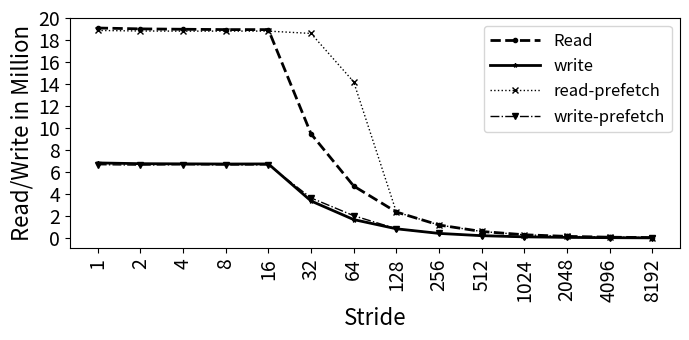

This figure's Python source:
import random
import matplotlib
import matplotlib.pyplot as plt
from matplotlib import style

import numpy as np
import matplotlib.patches as mpatches

#plt.rcdefaults()
fig, ax = plt.subplots()

fig.set_size_inches(7, 3.5)

#labels = ['Manaul', 'PAPI']
#traffic = [12.46, 18.75]

#stride = ['stride-1', 'stride-2', 'stride-4', 'stride-8', 'stride-16', 'stride-32', 'stride-64', 'stride-128', 'stride-256', 'stride-512', 'stride-1024', 'stride-2048', 'stride-4096', 'stride-8192']
stride = ['1', '2', '4', '8', '16', '32', '64', '128', '256', '512', '1024', '2048', '4096', '8192']

read=[19083795,19005683,18970043,18940397,18938589,9468337,4724431,2363247,1182735,594024,296881,149252,75072,37848]
write=[6824619,6755515,6740634,6725749,6734401,3368188,1676038,839272,420643,212602,106874,58650,31081,15670]

#with prefetch
read1=[18861923,18813995,18800278,18803630,18803353,18590975,14190254,2364840,1183868,594090,297740,149395,75338,37868]
write1=[6665144,6625435,6662691,6637524,6645248,3644694,2029784,839811,421381,212587,106996,58520,31292,15906]

read = np.array(read) / 1000000
write = np.array(write) / 1000000
write1 = np.array(write1) / 1000000
read1 = np.array(read1) / 1000000
x_pos = np.arange(len(stride))  # the label locations

#ax.barh(x_pos, read, hatch='....', color='white', edgecolor='black')
#rects1 = plt.bar(x, traffic, .8, hatch='....', color='white', edgecolor='black')

plt.plot(stride, read, marker='o', markersize=3,  color='black', linestyle='dashed', label="Read", linewidth=2)
plt.plot(stride, write, marker='*', markersize=3,  color='black', linestyle='solid', label="write", linewidth=2)
plt.plot(stride, read1, marker='x', markersize=4,  color='black', linestyle='dotted', label="read-prefetch", linewidth=1)
plt.plot(stride, write1, marker='v', markersize=4,  color='black', linestyle='dashdot', label="write-prefetch", linewidth=1)

#plt.plot(stride, read, "-b", label="Read")
#plt.plot(stride, write, "-r", label="Write")
#plt.legend()
plt.legend(handlelength=3, fontsize=12)

#plt.legend(loc="upper right", fontsize=12)


ax.set_ylabel('Read/Write in Million', fontsize=16)
ax.set_xlabel('Stride', fontsize=16)


#plt.title('', fontsize=18)
#ax.set_xticks(x_pos)
plt.yticks(np.arange(0, max(read)+1, 2), fontsize=14)
#ax.get_yaxis().get_major_formatter().set_scientific(False)


plt.xticks(rotation=90, fontsize=14)
#ax.set_xticklabels(stride, fontsize=12)

#ax.invert_yaxis()
plt.tight_layout()

plt.show()
fig.savefig('stride_method_initialization_pref.png', dpi=100)

# Example data
